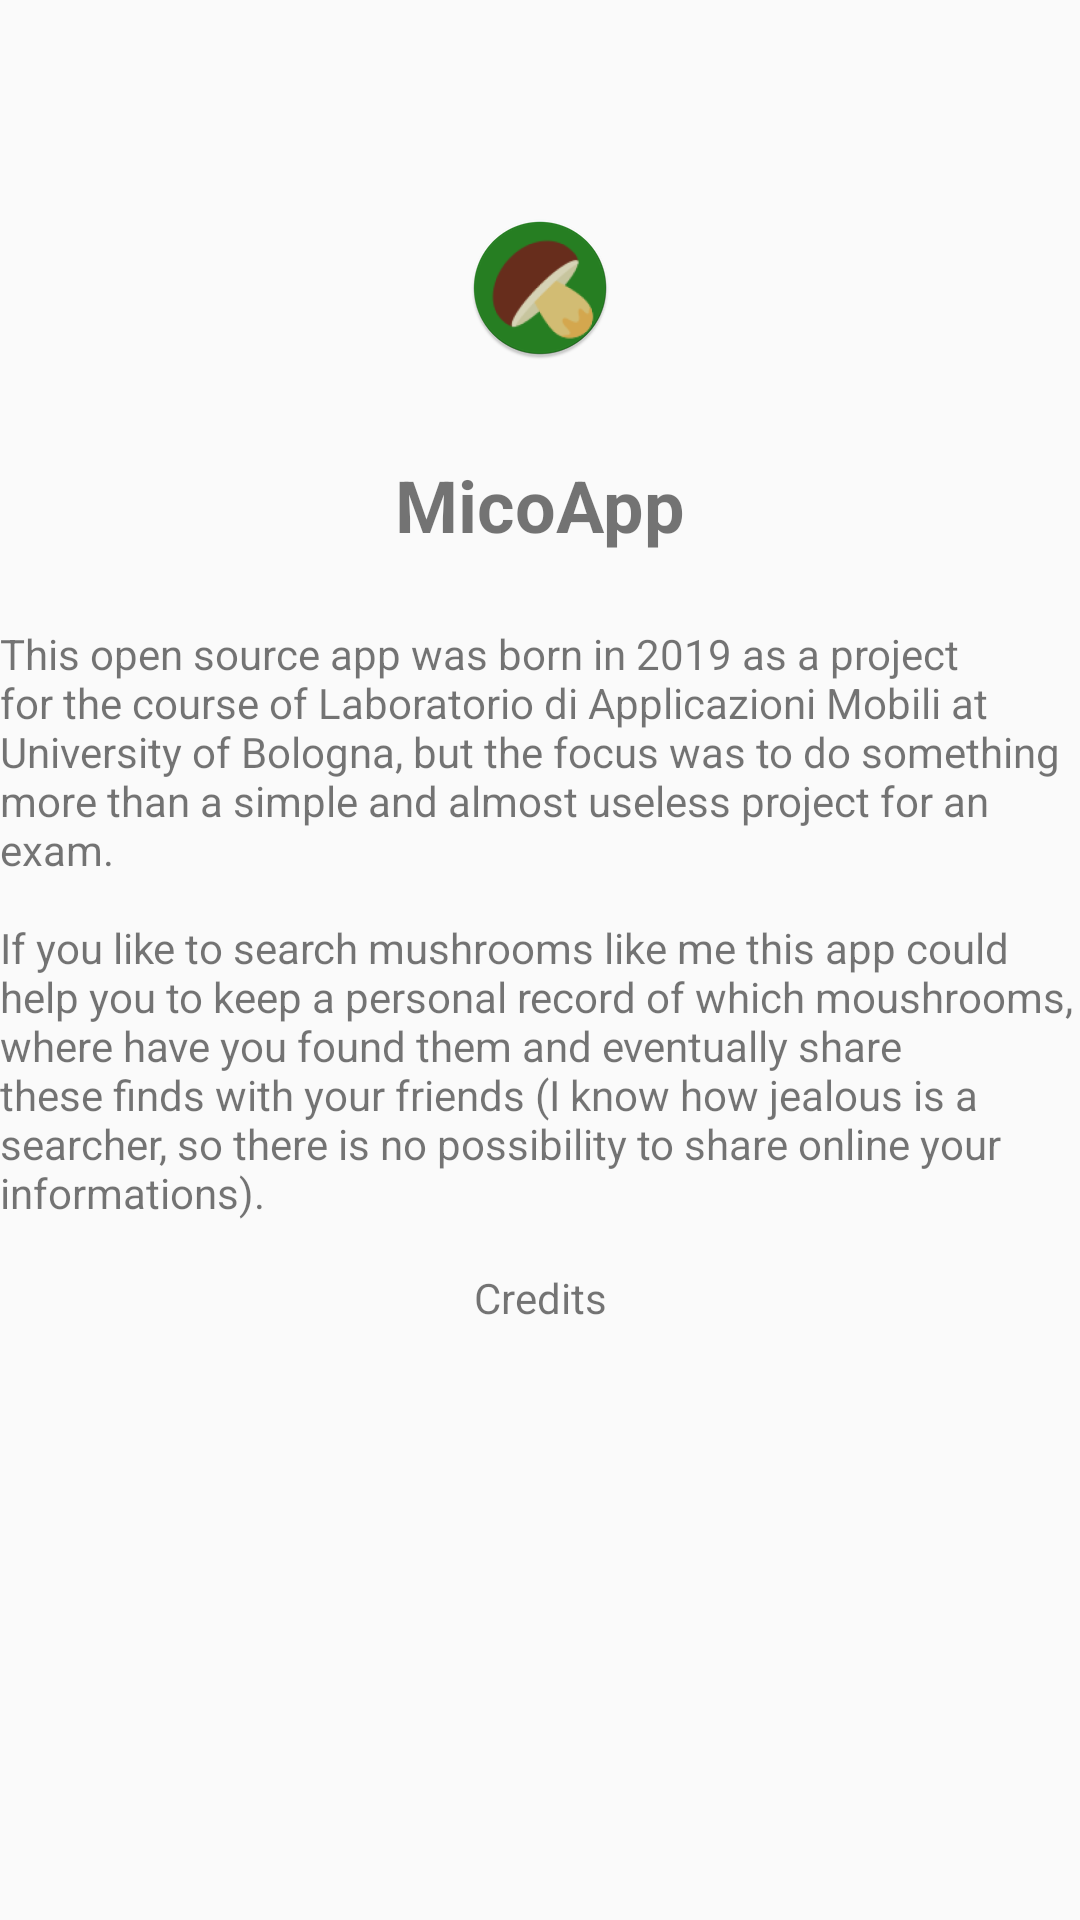

This screen was rendered from an Android layout file. Write that file and the resources it references.
<!-- AndroidManifest.xml: application theme AppTheme -->
<!-- res/layout/activity_info.xml -->
<?xml version="1.0" encoding="utf-8"?>
<androidx.core.widget.NestedScrollView xmlns:android="http://schemas.android.com/apk/res/android"
    xmlns:app="http://schemas.android.com/apk/res-auto"
    xmlns:tools="http://schemas.android.com/tools"
    android:layout_width="match_parent"
    android:layout_height="match_parent"
    android:fillViewport="true"
    android:scrollbars="vertical"
    tools:activity=".InfoActivity">

    <androidx.constraintlayout.widget.ConstraintLayout
        android:layout_width="match_parent"
        android:layout_height="wrap_content">

        <androidx.constraintlayout.widget.Guideline
            android:id="@+id/guidelineTop"
            android:layout_width="wrap_content"
            android:layout_height="wrap_content"
            android:orientation="horizontal"
            app:layout_constraintGuide_percent="0.1" />

        <ImageView
            android:id="@+id/info_logo_imageView"
            android:layout_width="wrap_content"
            android:layout_height="wrap_content"
            android:layout_marginStart="8dp"
            android:layout_marginTop="8dp"
            android:layout_marginEnd="8dp"
            android:contentDescription="@string/header_image_content"
            app:layout_constraintBottom_toTopOf="@+id/info_name_textView"
            app:layout_constraintEnd_toEndOf="parent"
            app:layout_constraintHorizontal_bias="0.5"
            app:layout_constraintStart_toStartOf="parent"
            app:layout_constraintTop_toBottomOf="@+id/guidelineTop"
            app:srcCompat="@mipmap/ic_launcher_round" />

        <TextView
            android:id="@+id/info_name_textView"
            android:layout_width="wrap_content"
            android:layout_height="wrap_content"
            android:layout_marginStart="8dp"
            android:layout_marginTop="32dp"
            android:layout_marginEnd="8dp"
            android:text="@string/app_name"
            android:textSize="24sp"
            android:textStyle="bold"
            app:layout_constraintBottom_toTopOf="@+id/info_openSource_textView"
            app:layout_constraintEnd_toEndOf="parent"
            app:layout_constraintStart_toStartOf="parent"
            app:layout_constraintTop_toBottomOf="@+id/info_logo_imageView" />

        <TextView
            android:id="@+id/info_openSource_textView"
            android:layout_width="wrap_content"
            android:layout_height="wrap_content"
            android:layout_marginStart="8dp"
            android:layout_marginTop="24dp"
            android:layout_marginEnd="8dp"
            android:layout_marginBottom="16dp"
            android:text="@string/info_open_source"
            app:layout_constraintBottom_toTopOf="@+id/info_credits_textView"
            app:layout_constraintEnd_toEndOf="parent"
            app:layout_constraintStart_toStartOf="parent"
            app:layout_constraintTop_toBottomOf="@+id/info_name_textView" />

        <TextView
            android:id="@+id/info_credits_textView"
            android:layout_width="wrap_content"
            android:layout_height="wrap_content"
            android:layout_marginStart="8dp"
            android:layout_marginTop="16dp"
            android:layout_marginEnd="8dp"
            android:text="@string/info_credits"
            app:layout_constraintEnd_toEndOf="parent"
            app:layout_constraintStart_toStartOf="parent"
            app:layout_constraintTop_toBottomOf="@+id/info_openSource_textView" />

    </androidx.constraintlayout.widget.ConstraintLayout>

</androidx.core.widget.NestedScrollView>
<!-- resources referenced by this layout -->
<resources>
  <!-- mipmap ic_launcher_round: png bitmap (mipmap-hdpi, 4589 bytes) -->
  <string name="app_name" translatable="false">MicoApp</string>
  <string name="header_image_content">This is app icon</string>
  <string name="info_credits">Credits</string>
  <string name="info_open_source">This open source app was born in 2019 as a project for the course of Laboratorio di Applicazioni Mobili at University of Bologna, but the focus was to do something more than a simple and almost useless project for an exam.\n\nIf you like to search mushrooms like me this app could help you to keep a personal record of which moushrooms, where have you found them and eventually share these finds with your friends (I know how jealous is a searcher, so there is no possibility to share online your informations).</string>
  <style name="AppTheme" parent="Theme.AppCompat.Light.DarkActionBar">
          
          <item name="colorPrimary">@color/colorPrimary</item>
          <item name="colorPrimaryDark">@color/colorPrimaryDark</item>
          <item name="colorAccent">@color/colorAccent</item>
          <item name="actionModeBackground">@color/colorAccent</item>
      </style>
  <color name="colorPrimary">#076633</color>
  <color name="colorPrimaryDark">#003c1a</color>
  <color name="colorAccent">#a94217</color>
</resources>
